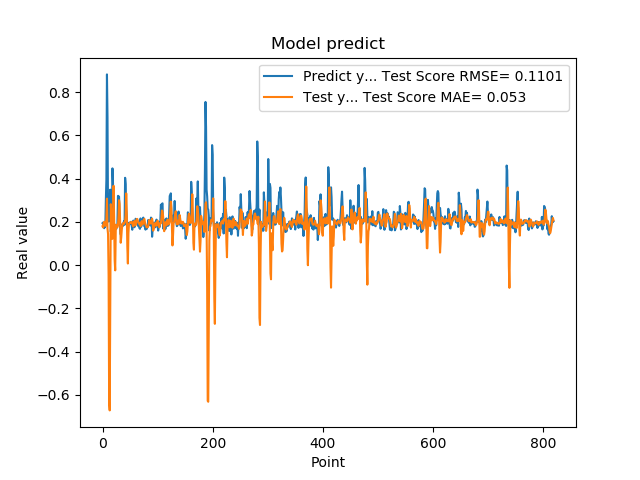

Values plotted in this chart, from the file beside it:
1.941800117492676059e-01, 1.797216025345932666e-01
1.970258951187133512e-01, 1.741636400485752079e-01
1.859861761331558505e-01, 1.939622873347836840e-01
1.705197989940643033e-01, 2.003909810564493965e-01
1.844120919704437256e-01, 1.895100305973486943e-01
1.779371052980423251e-01, 1.815085640881174966e-01
3.004232645034790039e-01, 1.854555634966857935e-01
3.969086110591887873e-01, 2.124541275860712120e-01
8.820003867149353027e-01, 3.074055607878103946e-01
6.841114759445190430e-01, 1.686547329354361746e-01
2.116497457027435580e-01, 1.437055172547918869e-01
2.014262527227401733e-01, -4.824111494834187192e-02
2.061583995819092074e-01, -6.356188614108888579e-01
3.160260915756225586e-01, -6.719998843001988575e-01
3.489396274089813232e-01, -1.865436812820368273e-01
1.544443815946578979e-01, 2.816878543109549438e-01
1.959947794675827026e-01, 2.452397824746679333e-01
1.894801408052444180e-01, 1.204975616092096163e-01
4.474425017833709162e-01, 1.229500205872700869e-01
3.771362304687500555e-01, 1.391831629045037766e-01
1.889318972826004028e-01, 3.668714303717864333e-01
1.752775162458419522e-01, 2.229043518280370006e-01
1.822472065687180121e-01, 2.330011753060927393e-02
1.866402029991149902e-01, -2.435542640713916906e-02
1.715678423643112183e-01, 1.597034037286396146e-01
1.676391065120696744e-01, 1.869663503216181244e-01
1.773854047060013095e-01, 1.776606290401732680e-01
1.872433423995972235e-01, 1.751211945126598113e-01
3.204146027565002441e-01, 1.830774390708373445e-01
3.134283721446990967e-01, 2.264716144080695936e-01
3.171058297157288153e-01, 3.002653773303552431e-01
2.202603369951247891e-01, 2.830638786480760838e-01
1.659800857305526733e-01, 1.990894762161274090e-01
1.415748745203018188e-01, 1.034060520115651083e-01
1.852595061063766479e-01, 1.289259826890420402e-01
1.814238876104354858e-01, 1.653251628039204280e-01
1.905867606401443481e-01, 1.837405681335278484e-01
1.810430586338043213e-01, 1.928306091563657676e-01
1.954265981912612915e-01, 1.943154114785794750e-01
2.029463946819305142e-01, 1.908704347776458421e-01
1.862521618604660034e-01, 1.988054358272624278e-01
4.038094580173492432e-01, 2.019125881185133697e-01
3.743042349815369207e-01, 2.311990073231132981e-01
2.572054266929626465e-01, 3.316902844400103079e-01
2.253161966800689420e-01, 2.457197854276329807e-01
1.787700653076171875e-01, 8.514173967246707608e-02
1.761920750141143799e-01, 7.315644582130430285e-03
1.861467957496643066e-01, 1.477626919400299443e-01
1.954011768102645874e-01, 1.909443368441851585e-01
1.907722949981689176e-01, 1.932535102476908850e-01
1.898660957813262939e-01, 1.975773485882942604e-01
2.001174986362457275e-01, 1.958592155040895233e-01
1.922753006219863892e-01, 1.962669570785594841e-01
1.810636967420578003e-01, 2.004066837883640706e-01
1.635809391736984530e-01, 1.952137419348634328e-01
1.916799396276473999e-01, 1.833715428654394963e-01
2.058236002922058105e-01, 1.789250383847319770e-01
1.857409924268722812e-01, 1.951634556976470647e-01
1.752161234617233276e-01, 2.041678540672043907e-01
1.845117062330245972e-01, 1.917782817398602513e-01
2.143009155988692682e-01, 1.838686019326903898e-01
... 759 more rows
